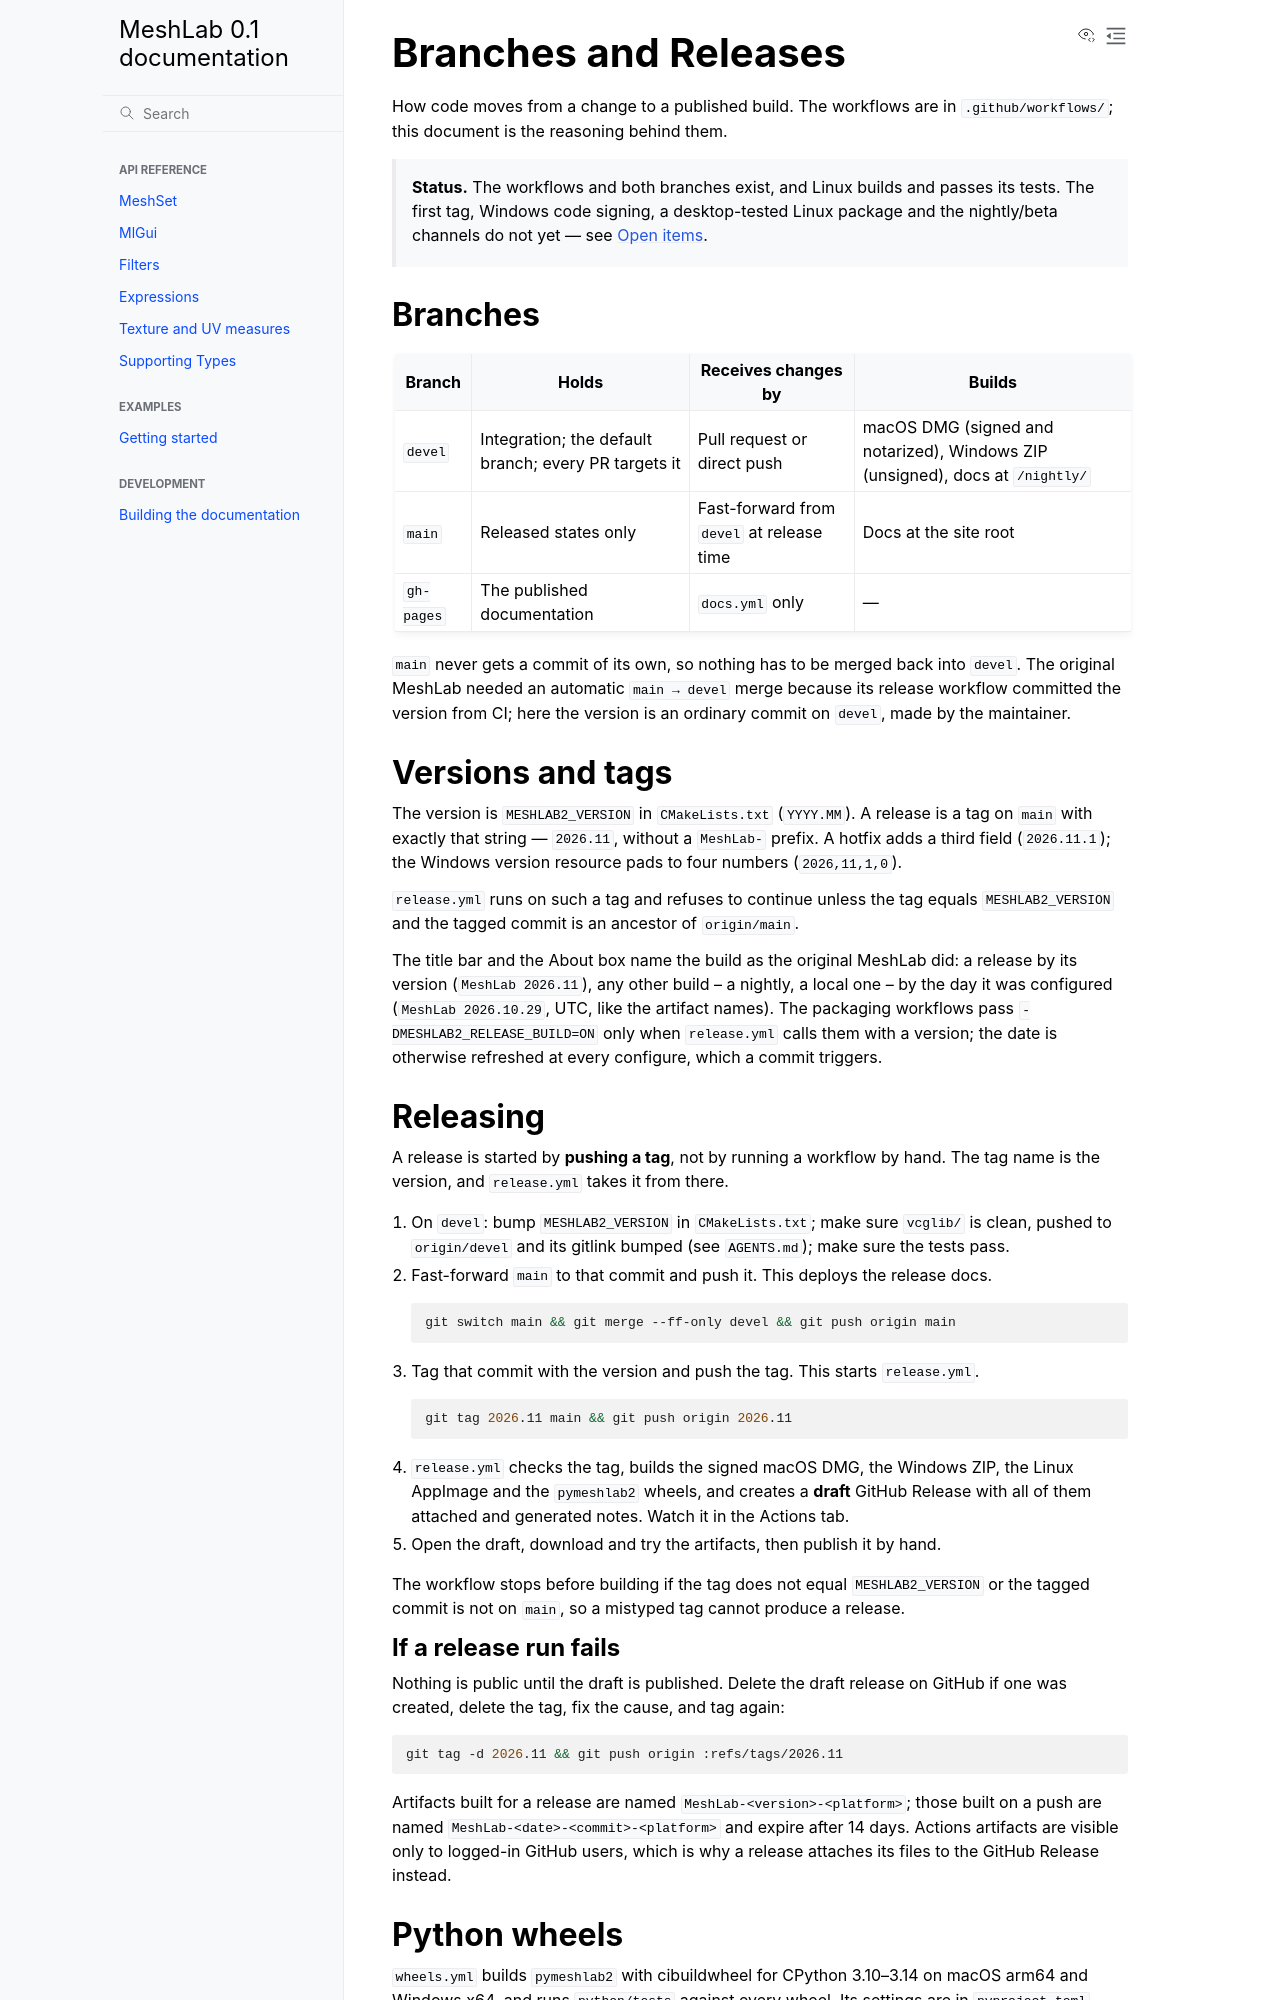

repository: cnr-isti-vclab/meshlab2 · page: nightly/design/release_process.html · generator: sphinx

# Branches and Releases

How code moves from a change to a published build. The workflows are in
`.github/workflows/`; this document is the reasoning behind them.

> **Status.** The workflows and both branches exist, and Linux builds and passes its tests.
> The first tag, Windows code signing, a desktop-tested Linux package and the nightly/beta channels do not yet — see
> [Open items](#open-items).

## Branches

| Branch | Holds | Receives changes by | Builds |
| --- | --- | --- | --- |
| `devel` | Integration; the default branch; every PR targets it | Pull request or direct push | macOS DMG (signed and notarized), Windows ZIP (unsigned), docs at `/nightly/` |
| `main` | Released states only | Fast-forward from `devel` at release time | Docs at the site root |
| `gh-pages` | The published documentation | `docs.yml` only | — |

`main` never gets a commit of its own, so nothing has to be merged back into `devel`.
The original MeshLab needed an automatic `main → devel` merge because its release
workflow committed the version from CI; here the version is an ordinary commit on
`devel`, made by the maintainer.

## Versions and tags

The version is `MESHLAB2_VERSION` in `CMakeLists.txt` (`YYYY.MM`). A release is a tag on
`main` with exactly that string — `2026.11`, without a `MeshLab-` prefix. A hotfix adds a
third field (`2026.11.1`); the Windows version resource pads to four numbers
(`2026,11,1,0`).

`release.yml` runs on such a tag and refuses to continue unless the tag equals
`MESHLAB2_VERSION` and the tagged commit is an ancestor of `origin/main`.

The title bar and the About box name the build as the original MeshLab did: a release by
its version (`MeshLab 2026.11`), any other build -- a nightly, a local one -- by the day it
was configured (`MeshLab 2026.10.29`, UTC, like the artifact names). The packaging
workflows pass `-DMESHLAB2_RELEASE_BUILD=ON` only when `release.yml` calls them with a
version; the date is otherwise refreshed at every configure, which a commit triggers.

## Releasing

A release is started by **pushing a tag**, not by running a workflow by hand. The tag
name is the version, and `release.yml` takes it from there.

1. On `devel`: bump `MESHLAB2_VERSION` in `CMakeLists.txt`; make sure `vcglib/` is
   clean, pushed to `origin/devel` and its gitlink bumped (see `AGENTS.md`); make sure the
   tests pass.
2. Fast-forward `main` to that commit and push it. This deploys the release docs.

   ```bash
   git switch main && git merge --ff-only devel && git push origin main
   ```

3. Tag that commit with the version and push the tag. This starts `release.yml`.

   ```bash
   git tag 2026.11 main && git push origin 2026.11
   ```

4. `release.yml` checks the tag, builds the signed macOS DMG, the Windows ZIP, the Linux
   AppImage and the `pymeshlab2` wheels, and creates a **draft** GitHub Release with all
   of them attached and generated notes. Watch it in the Actions tab.
5. Open the draft, download and try the artifacts, then publish it by hand.

The workflow stops before building if the tag does not equal `MESHLAB2_VERSION` or the
tagged commit is not on `main`, so a mistyped tag cannot produce a release.

### If a release run fails

Nothing is public until the draft is published. Delete the draft release on GitHub if
one was created, delete the tag, fix the cause, and tag again:

```bash
git tag -d 2026.11 && git push origin :refs/tags/2026.11
```

Artifacts built for a release are named `MeshLab-<version>-<platform>`; those built on a
push are named `MeshLab-<date>-<commit>-<platform>` and expire after 14 days. Actions
artifacts are visible only to logged-in GitHub users, which is why a release attaches
its files to the GitHub Release instead.
